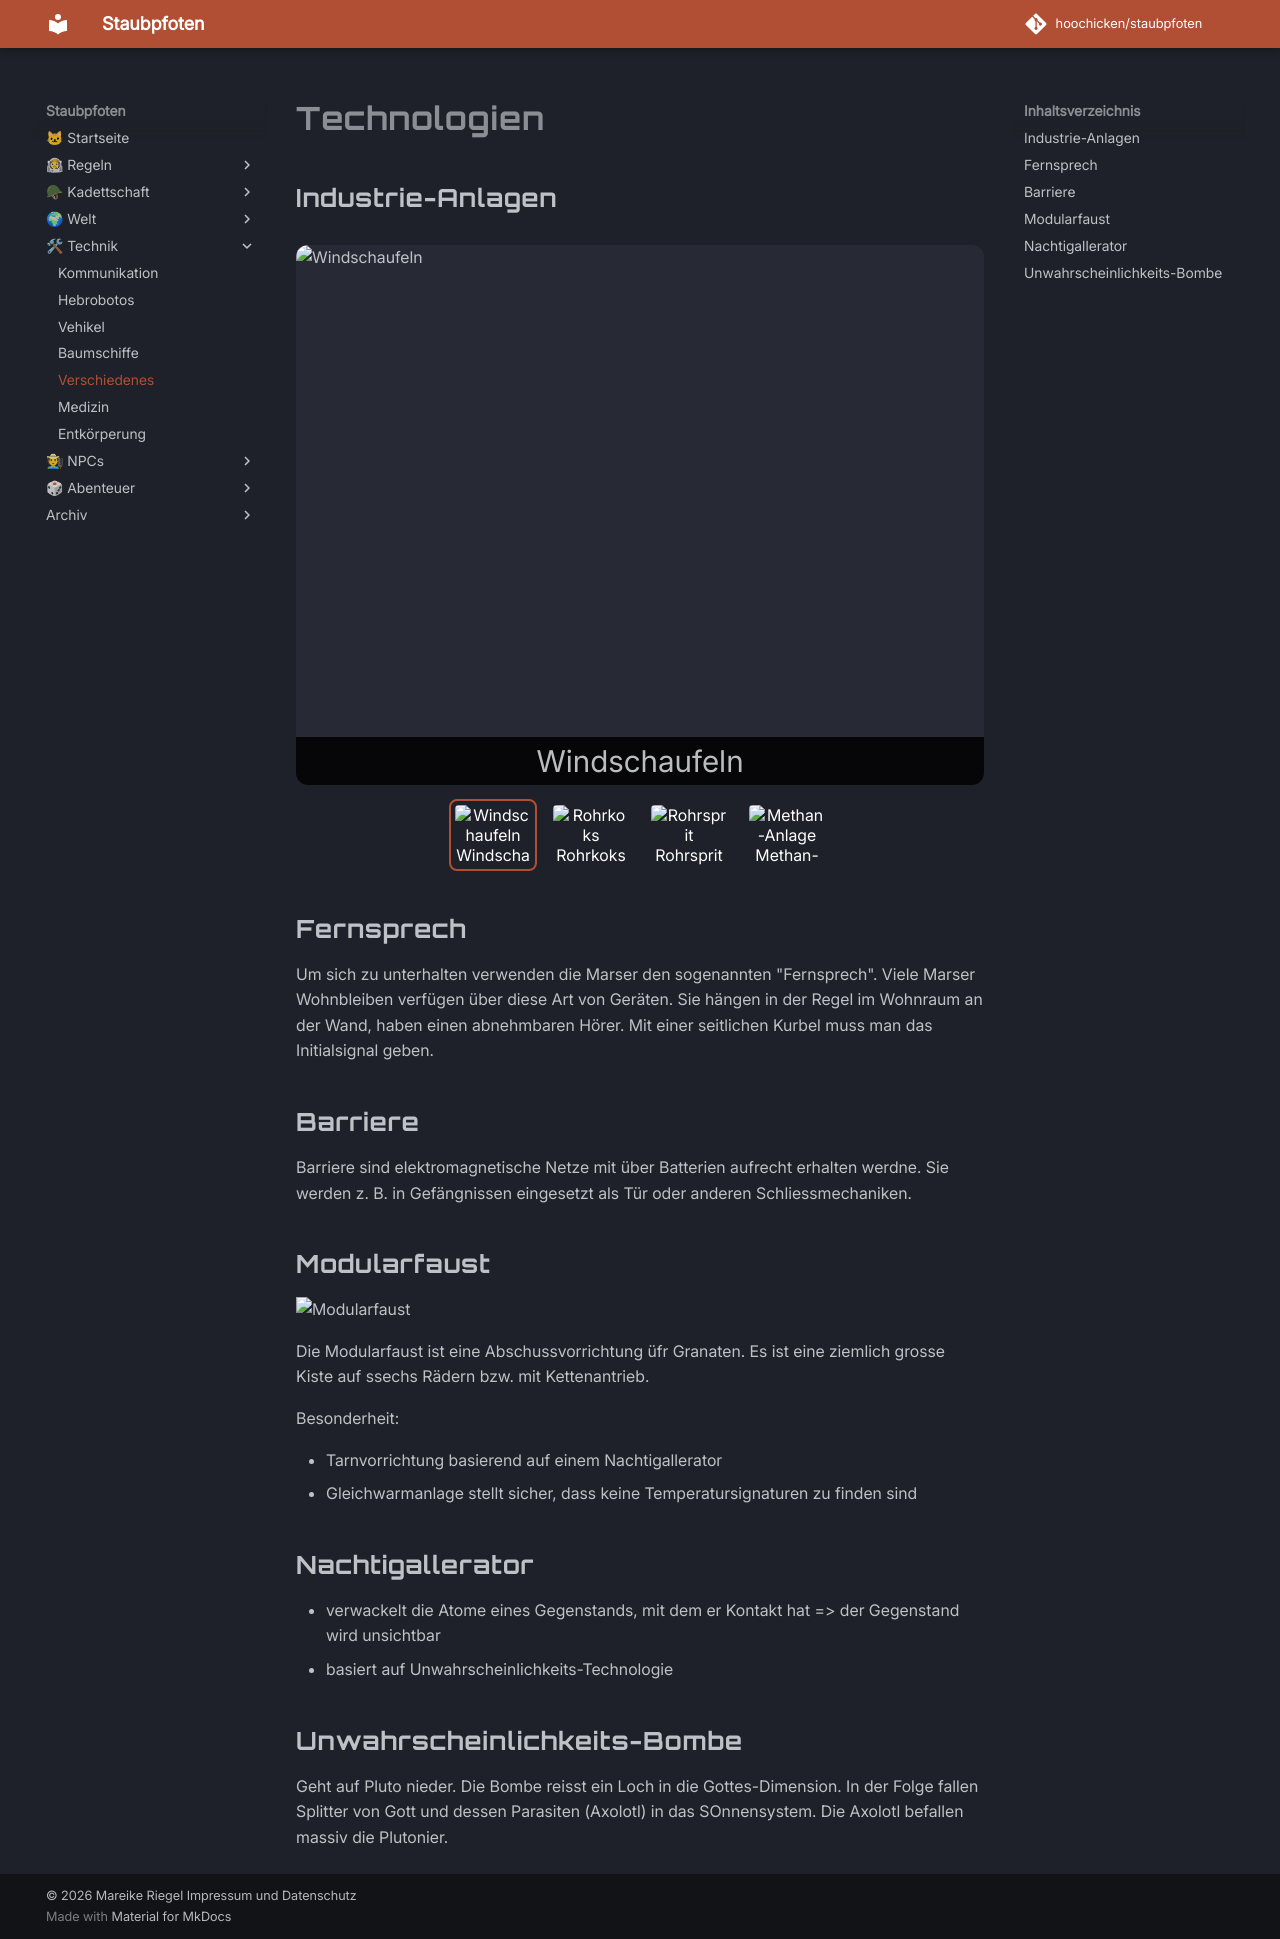

repository: hoochicken/staubpfoten · page: technik/verschiedenes/index.html · generator: mkdocs

# Technologien

## Industrie-Anlagen

::: carousel
![Windschaufeln](/technik/_images/industrie-anlagen/windschaufeln.jpeg "Windschaufeln")
![Rohrkoks](/technik/_images/industrie-anlagen/rohrkoks.jpeg "Rohrkoks")
![Rohrsprit](/technik/_images/industrie-anlagen/rohrsprit.jpeg "Rohrsprit")
![Methan-Anlage](/technik/_images/industrie-anlagen/methan.jpeg "Methan-Anlage")
:::

## Fernsprech

Um sich zu unterhalten verwenden die Marser den sogenannten "Fernsprech".
Viele Marser Wohnbleiben verfügen über diese Art von Geräten.
Sie hängen in der Regel im Wohnraum an der Wand, haben einen abnehmbaren Hörer.
Mit einer seitlichen Kurbel muss man das Initialsignal geben.

## Barriere

Barriere sind elektromagnetische Netze mit über Batterien aufrecht erhalten werdne.
Sie werden z. B. in Gefängnissen eingesetzt als Tür oder anderen Schliessmechaniken.

## Modularfaust

![Modularfaust](_images%2Fmodularfaust-farbe.png)

Die Modularfaust ist eine Abschussvorrichtung üfr Granaten. Es ist eine ziemlich grosse Kiste auf ssechs Rädern bzw. mit Kettenantrieb.

Besonderheit:

* Tarnvorrichtung basierend auf einem Nachtigallerator
* Gleichwarmanlage stellt sicher, dass keine Temperatursignaturen zu finden sind

## Nachtigallerator

* verwackelt die Atome eines Gegenstands, mit dem er Kontakt hat => der Gegenstand wird unsichtbar
* basiert auf Unwahrscheinlichkeits-Technologie

## Unwahrscheinlichkeits-Bombe

Geht auf Pluto nieder.
Die Bombe reisst ein Loch in die Gottes-Dimension.
In der Folge fallen Splitter von Gott und dessen Parasiten (Axolotl) in das SOnnensystem.
Die Axolotl befallen massiv die Plutonier.
